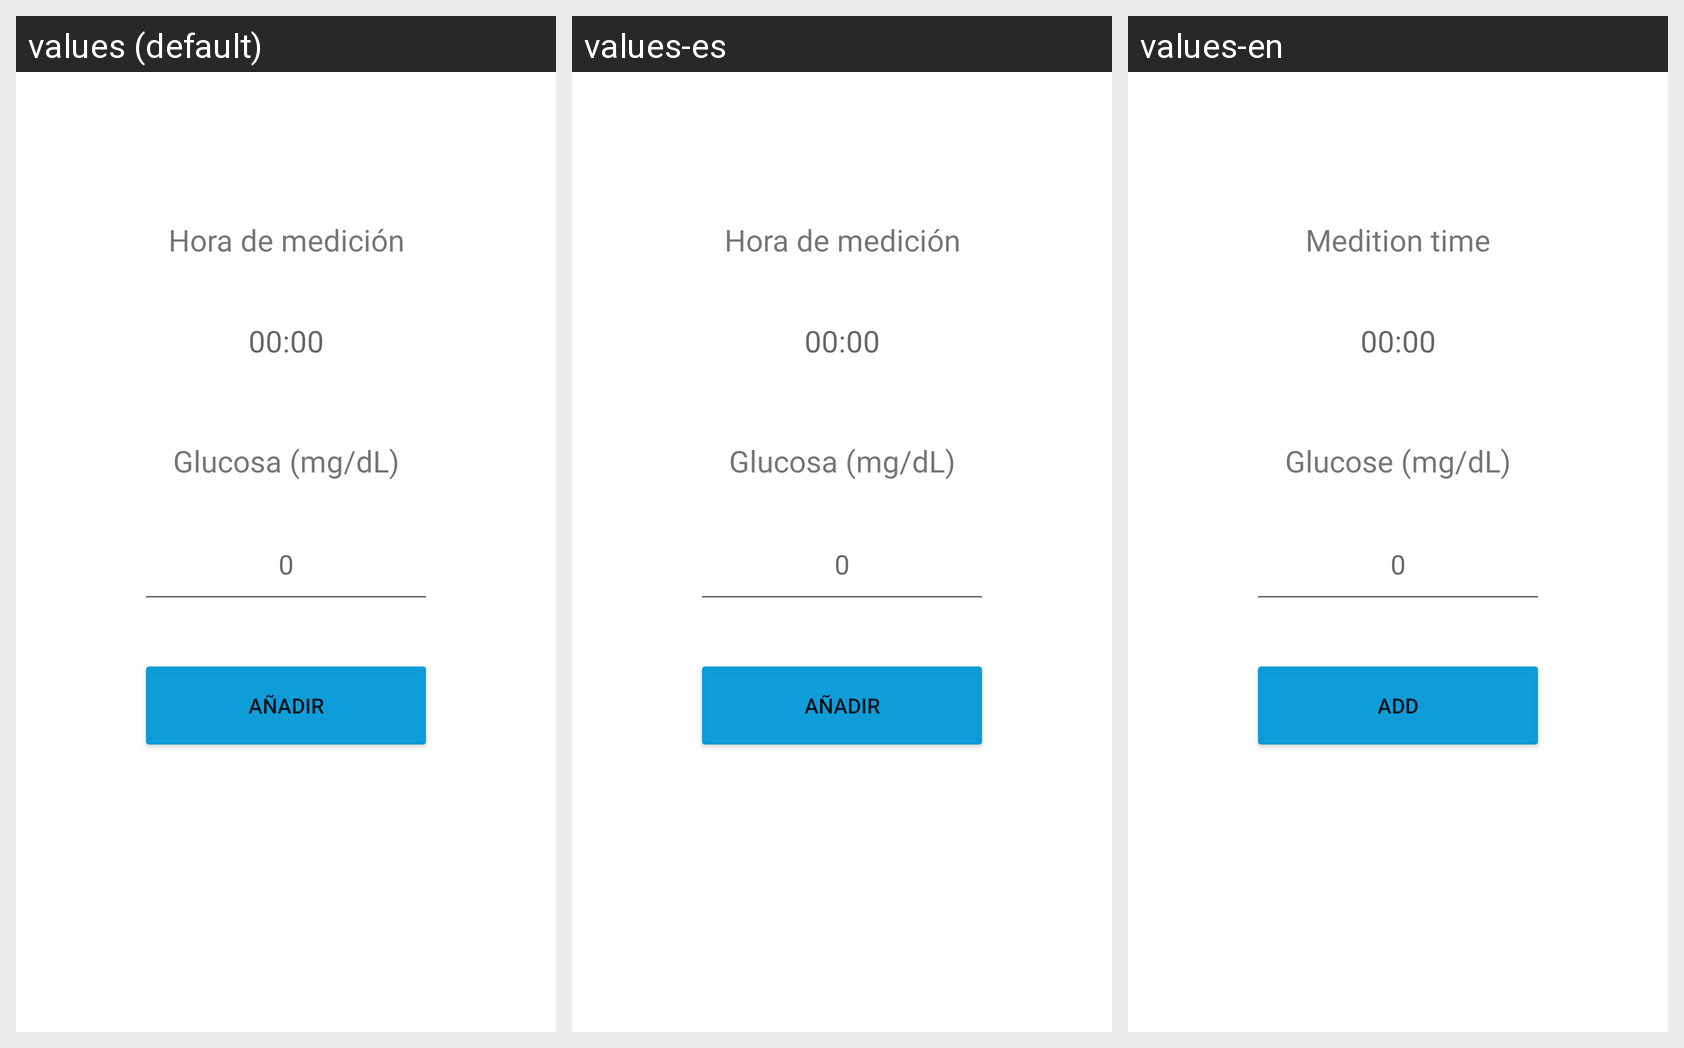

Here is an Android app screen in its default locale and in the app's own translations. Write out the translated-string differences for the strings that appear on this screen.
Android screen res/layout/fragment_add_glucosa.xml rendered under 3 locales, left to right: values (default), values-es, values-en. Device: Nexus 5 (rendered at 1080×1920; each locale shown at half size, 540×960, under a caption strip naming it); theme Theme.Epidiabeticlog.
Strings drawn on this screen, with the default value and each locale's value (text and hints the layout hard-codes, and strings that could not be matched under every locale, appear in the picture but are not listed):

Add
  values: Añadir
  values-es: Añadir
  values-en: Add

GlucosamgdL
  values: Glucosa (mg/dL)
  values-es: Glucosa (mg/dL)
  values-en: Glucose (mg/dL)

HoraMedicion
  values: Hora de medición
  values-es: Hora de medición
  values-en: Medition time
